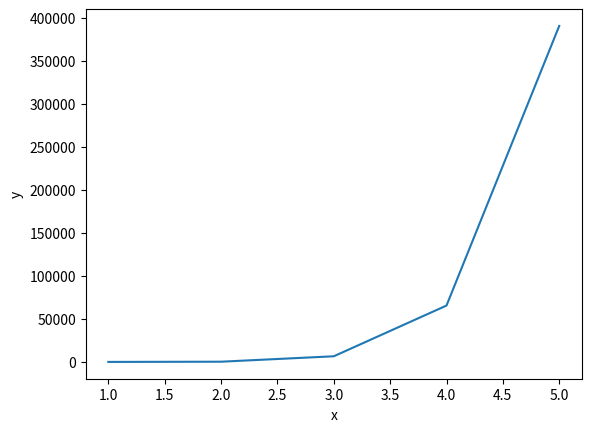

The script that saved this image:
import matplotlib.pyplot as plt
z = [1,2,3,4,5]
y = []
for x in z:
    x *= x*x*x*x*x*x*x
    y.append(x)
plt.xlabel("x")
plt.ylabel("y")
plt.plot(z, y)
plt.show()